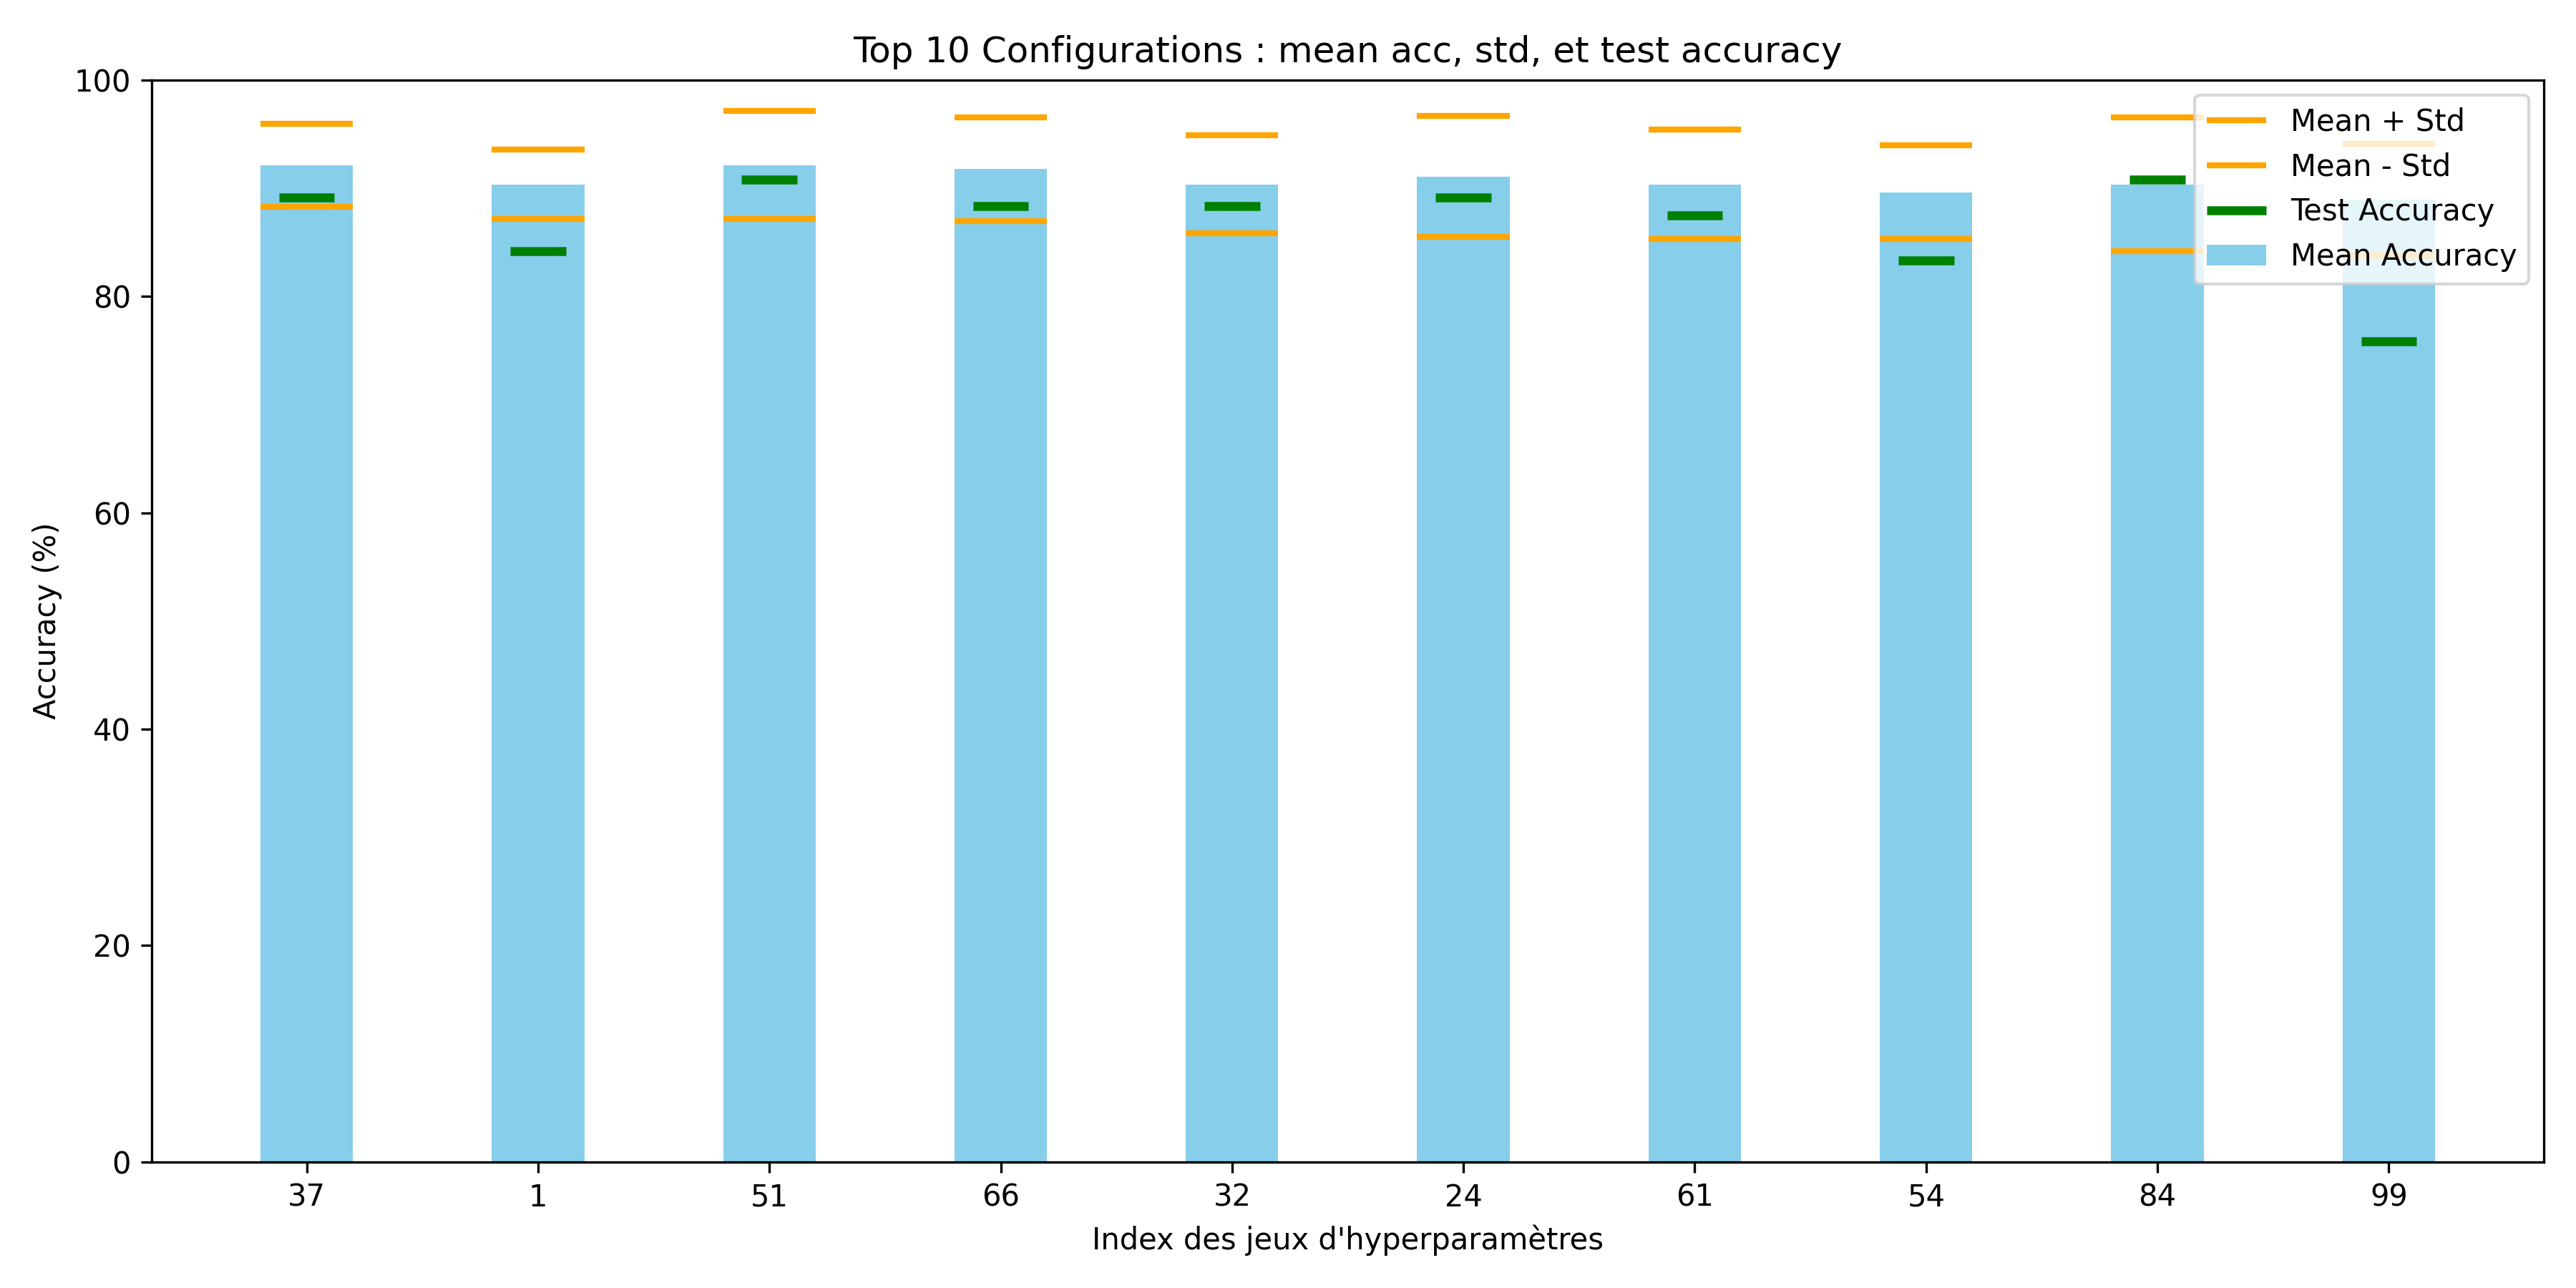

The file beside this chart, header and first rows:
index_set, mean_acc, std_acc, test_accuracy, estimator_name, num_layers, hidden_size, d_model, nhead, out_channels, dropout, weight_decay, lr, scheduler_factor, batch_size, score
37, 92.1, 3.8, 89.2, Transformer, 2, -, 60.0, 12.0, -, 0.175, 1.0e-06, 3.5e-03, 0.5, 28, 88.3
1, 90.4, 3.2, 84.2, Transformer, 2, -, 60.0, 12.0, -, 0.175, 7.5e-07, 4.5e-03, 0.4, 32, 87.1
51, 92.1, 5.0, 90.8, Transformer, 3, -, 36.0, 12.0, -, 0.175, 1.0e-06, 3.5e-03, 0.5, 36, 87.1
66, 91.8, 4.8, 88.3, Transformer, 2, -, 36.0, 3.0, -, 0.175, 5.0e-06, 5.5e-03, 0.4, 28, 87.0
32, 90.4, 4.5, 88.3, Transformer, 2, -, 36.0, 12.0, -, 0.15, 5.0e-06, 5.0e-03, 0.5, 36, 85.8
24, 91.1, 5.6, 89.2, Transformer, 2, -, 36.0, 4.0, -, 0.175, 1.0e-06, 5.0e-03, 0.4, 28, 85.5
61, 90.4, 5.1, 87.5, Transformer, 2, -, 48.0, 3.0, -, 0.125, 5.0e-06, 4.0e-03, 0.6, 32, 85.3
54, 89.6, 4.4, 83.3, Transformer, 2, -, 60.0, 3.0, -, 0.175, 5.0e-07, 5.5e-03, 0.4, 36, 85.3
84, 90.4, 6.2, 90.8, Transformer, 3, -, 36.0, 3.0, -, 0.15, 2.5e-06, 3.5e-03, 0.4, 36, 84.2
99, 88.9, 5.2, 75.8, Transformer, 2, -, 60.0, 2.0, -, 0.15, 1.0e-06, 5.0e-03, 0.5, 28, 83.8
4, 88.9, 6.3, 89.2, Transformer, 2, -, 72.0, 4.0, -, 0.025, 1.0e-06, 3.5e-03, 0.5, 28, 82.7
16, 87.5, 6.0, 80.8, Transformer, 2, -, 72.0, 12.0, -, 0.05, 7.5e-07, 5.5e-03, 0.6, 32, 81.5
38, 87.9, 8.3, 84.2, Transformer, 2, -, 72.0, 4.0, -, 0.175, 2.5e-06, 4.0e-03, 0.4, 32, 79.5
83, 82.5, 5.6, 82.5, Transformer, 2, -, 60.0, 3.0, -, 0.0, 7.5e-07, 5.5e-03, 0.4, 28, 76.9
59, 80.0, 17.4, 38.3, Transformer, 3, -, 36.0, 4.0, -, 0.125, 2.5e-06, 5.0e-03, 0.6, 36, 62.6
50, 62.9, 25.1, 62.5, Transformer, 3, -, 48.0, 2.0, -, 0.025, 1.0e-06, 4.0e-03, 0.5, 36, 37.8
60, 35.4, 3.0, 34.2, Transformer, 3, -, 48.0, 2.0, -, 0.05, 2.5e-06, 5.5e-03, 0.5, 36, 32.4
33, 42.1, 11.8, 35.8, Transformer, 3, -, 48.0, 3.0, -, 0.075, 5.0e-06, 5.0e-03, 0.6, 36, 30.3
5, 33.9, 4.6, 35.8, Transformer, 3, -, 48.0, 3.0, -, 0.175, 7.5e-07, 5.5e-03, 0.4, 32, 29.3
28, 35.0, 6.7, 20.8, Transformer, 4, -, 60.0, 3.0, -, 0.075, 2.5e-06, 5.0e-03, 0.6, 28, 28.3
21, 34.6, 7.0, 35.8, Transformer, 3, -, 72.0, 2.0, -, 0.05, 2.5e-06, 5.5e-03, 0.4, 32, 27.7
2, 37.1, 10.4, 40.0, Transformer, 4, -, 60.0, 4.0, -, 0.075, 7.5e-07, 4.0e-03, 0.5, 36, 26.8
56, 32.1, 6.2, 35.8, Transformer, 4, -, 48.0, 3.0, -, 0.1, 1.0e-06, 5.0e-03, 0.4, 36, 26.0
10, 40.0, 14.2, 35.8, Transformer, 3, -, 72.0, 12.0, -, 0.1, 7.5e-07, 5.5e-03, 0.4, 36, 25.8
63, 31.8, 6.5, 35.8, Transformer, 4, -, 60.0, 12.0, -, 0.125, 2.5e-06, 5.5e-03, 0.5, 28, 25.3
30, 36.8, 11.7, 20.8, Transformer, 4, -, 36.0, 4.0, -, 0.15, 2.5e-06, 5.0e-03, 0.5, 36, 25.0
34, 30.7, 5.8, 35.8, Transformer, 4, -, 72.0, 12.0, -, 0.125, 2.5e-06, 5.0e-03, 0.4, 28, 24.9
19, 20.0, 1.7, 20.8, CNN + LSTM, 2, 64.0, -, -, 16.0, 0.15, 2.5e-06, 4.5e-03, 0.4, 28, 18.3
20, 20.0, 1.7, 20.8, LSTM, 4, 96.0, -, -, -, 0.15, 7.5e-07, 5.0e-03, 0.6, 28, 18.3
3, 20.0, 1.7, 20.8, CNN + LSTM, 2, 64.0, -, -, 8.0, 0.025, 5.0e-06, 5.0e-03, 0.5, 32, 18.3
12, 20.0, 1.7, 20.8, LSTM, 4, 64.0, -, -, -, 0.175, 5.0e-07, 5.5e-03, 0.5, 32, 18.3
7, 20.0, 1.7, 20.8, LSTM, 4, 96.0, -, -, -, 0.1, 1.0e-06, 4.5e-03, 0.6, 36, 18.3
8, 20.0, 1.7, 20.8, CNN + LSTM, 4, 64.0, -, -, 8.0, 0.15, 2.5e-06, 4.5e-03, 0.6, 36, 18.3
9, 20.0, 1.7, 20.8, LSTM, 2, 80.0, -, -, -, 0.05, 7.5e-07, 4.5e-03, 0.4, 32, 18.3
11, 20.0, 1.7, 20.8, LSTM, 3, 80.0, -, -, -, 0.15, 5.0e-06, 5.5e-03, 0.6, 32, 18.3
6, 20.0, 1.7, 20.8, LSTM, 2, 80.0, -, -, -, 0.175, 2.5e-06, 4.0e-03, 0.5, 28, 18.3
36, 20.0, 1.7, 20.8, LSTM, 2, 80.0, -, -, -, 0.125, 7.5e-07, 3.5e-03, 0.6, 32, 18.3
35, 20.0, 1.7, 20.8, LSTM, 4, 64.0, -, -, -, 0.175, 5.0e-07, 3.5e-03, 0.5, 28, 18.3
29, 20.0, 1.7, 20.8, LSTM, 3, 80.0, -, -, -, 0.05, 5.0e-06, 3.5e-03, 0.4, 32, 18.3
31, 20.0, 1.7, 20.8, LSTM, 4, 64.0, -, -, -, 0.025, 5.0e-07, 3.5e-03, 0.6, 28, 18.3
23, 20.0, 1.7, 20.8, LSTM, 4, 96.0, -, -, -, 0.15, 2.5e-06, 4.0e-03, 0.4, 36, 18.3
25, 20.0, 1.7, 20.8, LSTM, 2, 80.0, -, -, -, 0.025, 5.0e-06, 5.5e-03, 0.5, 28, 18.3
26, 20.0, 1.7, 20.8, LSTM, 2, 80.0, -, -, -, 0.025, 7.5e-07, 4.5e-03, 0.6, 32, 18.3
27, 20.0, 1.7, 20.8, LSTM, 2, 96.0, -, -, -, 0.15, 2.5e-06, 5.5e-03, 0.5, 28, 18.3
22, 20.0, 1.7, 20.8, LSTM, 3, 64.0, -, -, -, 0.0, 5.0e-06, 5.0e-03, 0.4, 36, 18.3
13, 20.0, 1.7, 20.8, LSTM, 3, 96.0, -, -, -, 0.15, 2.5e-06, 4.5e-03, 0.6, 32, 18.3
14, 20.0, 1.7, 20.8, CNN + LSTM, 3, 96.0, -, -, 16.0, 0.125, 7.5e-07, 4.5e-03, 0.5, 36, 18.3
15, 20.0, 1.7, 20.8, LSTM, 2, 64.0, -, -, -, 0.15, 2.5e-06, 3.5e-03, 0.4, 28, 18.3
17, 20.0, 1.7, 20.8, LSTM, 4, 80.0, -, -, -, 0.1, 7.5e-07, 5.5e-03, 0.6, 28, 18.3
18, 20.0, 1.7, 20.8, LSTM, 2, 80.0, -, -, -, 0.075, 5.0e-06, 5.5e-03, 0.5, 36, 18.3
41, 20.0, 1.7, 20.8, CNN + LSTM, 2, 80.0, -, -, 8.0, 0.15, 2.5e-06, 4.0e-03, 0.5, 28, 18.3
44, 20.0, 1.7, 20.8, LSTM, 2, 96.0, -, -, -, 0.15, 5.0e-06, 3.5e-03, 0.4, 28, 18.3
57, 20.0, 1.7, 20.8, CNN + LSTM, 4, 64.0, -, -, 8.0, 0.125, 2.5e-06, 5.5e-03, 0.6, 36, 18.3
52, 20.0, 1.7, 20.8, CNN + LSTM, 2, 96.0, -, -, 32.0, 0.05, 7.5e-07, 3.5e-03, 0.4, 36, 18.3
47, 20.0, 1.7, 20.8, CNN + LSTM, 4, 96.0, -, -, 8.0, 0.05, 5.0e-07, 5.0e-03, 0.5, 32, 18.3
49, 20.0, 1.7, 20.8, LSTM, 2, 96.0, -, -, -, 0.175, 2.5e-06, 4.5e-03, 0.6, 28, 18.3
46, 20.0, 1.7, 20.8, LSTM, 4, 96.0, -, -, -, 0.075, 1.0e-06, 4.5e-03, 0.4, 36, 18.3
45, 20.0, 1.7, 20.8, LSTM, 4, 80.0, -, -, -, 0.125, 7.5e-07, 4.5e-03, 0.6, 32, 18.3
43, 20.0, 1.7, 20.8, LSTM, 2, 80.0, -, -, -, 0.125, 1.0e-06, 4.0e-03, 0.5, 32, 18.3
55, 20.0, 1.7, 20.8, CNN + LSTM, 2, 80.0, -, -, 8.0, 0.175, 5.0e-07, 3.5e-03, 0.6, 28, 18.3
... 40 more rows
